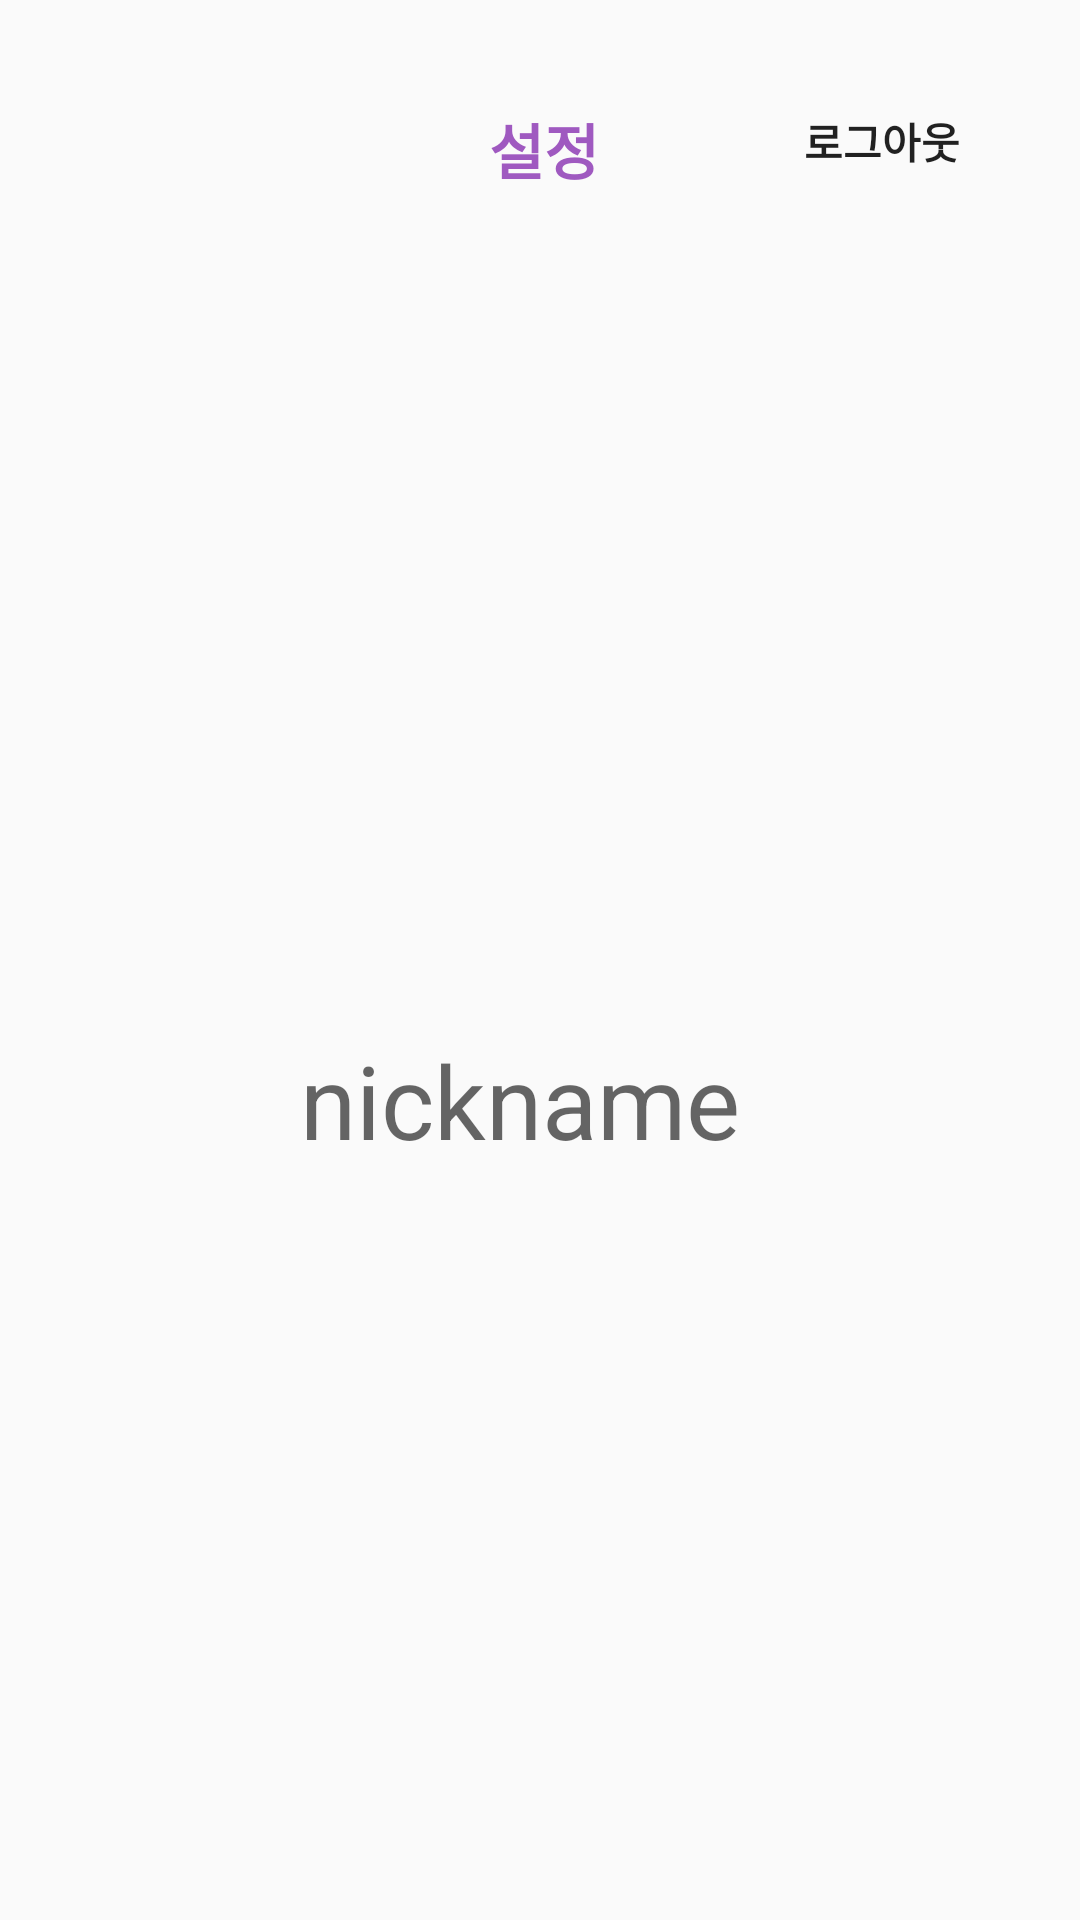

Produce the Android XML layout that renders to this screen, including the resource entries it uses.
<!-- AndroidManifest.xml: application theme AppTheme.NoActionBar -->
<!-- res/layout/activity_setting.xml -->
<?xml version="1.0" encoding="utf-8"?>
<RelativeLayout xmlns:android="http://schemas.android.com/apk/res/android"
    xmlns:app="http://schemas.android.com/apk/res-auto"
    xmlns:tools="http://schemas.android.com/tools"
    android:layout_width="match_parent"
    android:layout_height="match_parent"
    tools:context=".SettingActivity">

    <ImageView
        android:id="@+id/background_circle"
        android:layout_width="match_parent"
        android:layout_height="wrap_content"

        android:background="@drawable/background_circle"
       />

    <Button
        android:id="@+id/logoutButton"
        android:layout_width="wrap_content"
        android:layout_height="wrap_content"
        android:layout_marginLeft="250dp"
        android:layout_marginTop="23dp"
        android:background="#00ff0000"
        android:text="로그아웃"
        android:textStyle="bold"
        app:layout_constraintEnd_toEndOf="parent"
        app:layout_constraintHorizontal_bias="0.0"
        app:layout_constraintStart_toStartOf="parent"
        app:layout_constraintTop_toBottomOf="@+id/nicknameText" />

    <TextView
        android:id="@+id/nicknameText"
        android:layout_width="wrap_content"
        android:layout_height="wrap_content"
        android:layout_marginLeft="100dp"
        android:layout_marginTop="344dp"
        android:text="nickname"
        android:textAppearance="@style/TextAppearance.AppCompat.Display1"
        app:layout_constraintEnd_toEndOf="parent"
        app:layout_constraintTop_toTopOf="parent" />

    <Button
        android:id="@+id/prior_button"
        android:layout_width="46dp"
        android:layout_height="46dp"

        android:layout_marginTop="28dp"
        android:layout_marginLeft="47dp"
        android:background="@drawable/prior_button"
        android:scaleX="1.5"
        android:scaleY="1.5"
        app:layout_constraintBottom_toBottomOf="parent"
        app:layout_constraintEnd_toEndOf="parent"
        app:layout_constraintStart_toStartOf="parent"
        app:layout_constraintTop_toTopOf="parent" />

    <TextView
        android:id="@+id/setting_text"
        android:layout_width="wrap_content"
        android:layout_height="wrap_content"
        android:layout_marginStart="163dp"
        android:layout_marginTop="35dp"


        android:text="설정"
        android:textAlignment="viewStart"
        android:textColor="#9f59c0"
        android:textSize="20sp"
        android:textStyle="bold"
        app:layout_constraintBottom_toBottomOf="parent"
        app:layout_constraintEnd_toEndOf="parent"
        app:layout_constraintStart_toStartOf="parent"
        app:layout_constraintTop_toTopOf="parent"
        app:lineHeight="20sp" />

</RelativeLayout>
<!-- resources referenced by this layout -->
<resources>
  <style name="AppTheme.NoActionBar">
          <item name="windowActionBar">false</item>
          <item name="windowNoTitle">true</item>
      </style>
</resources>
